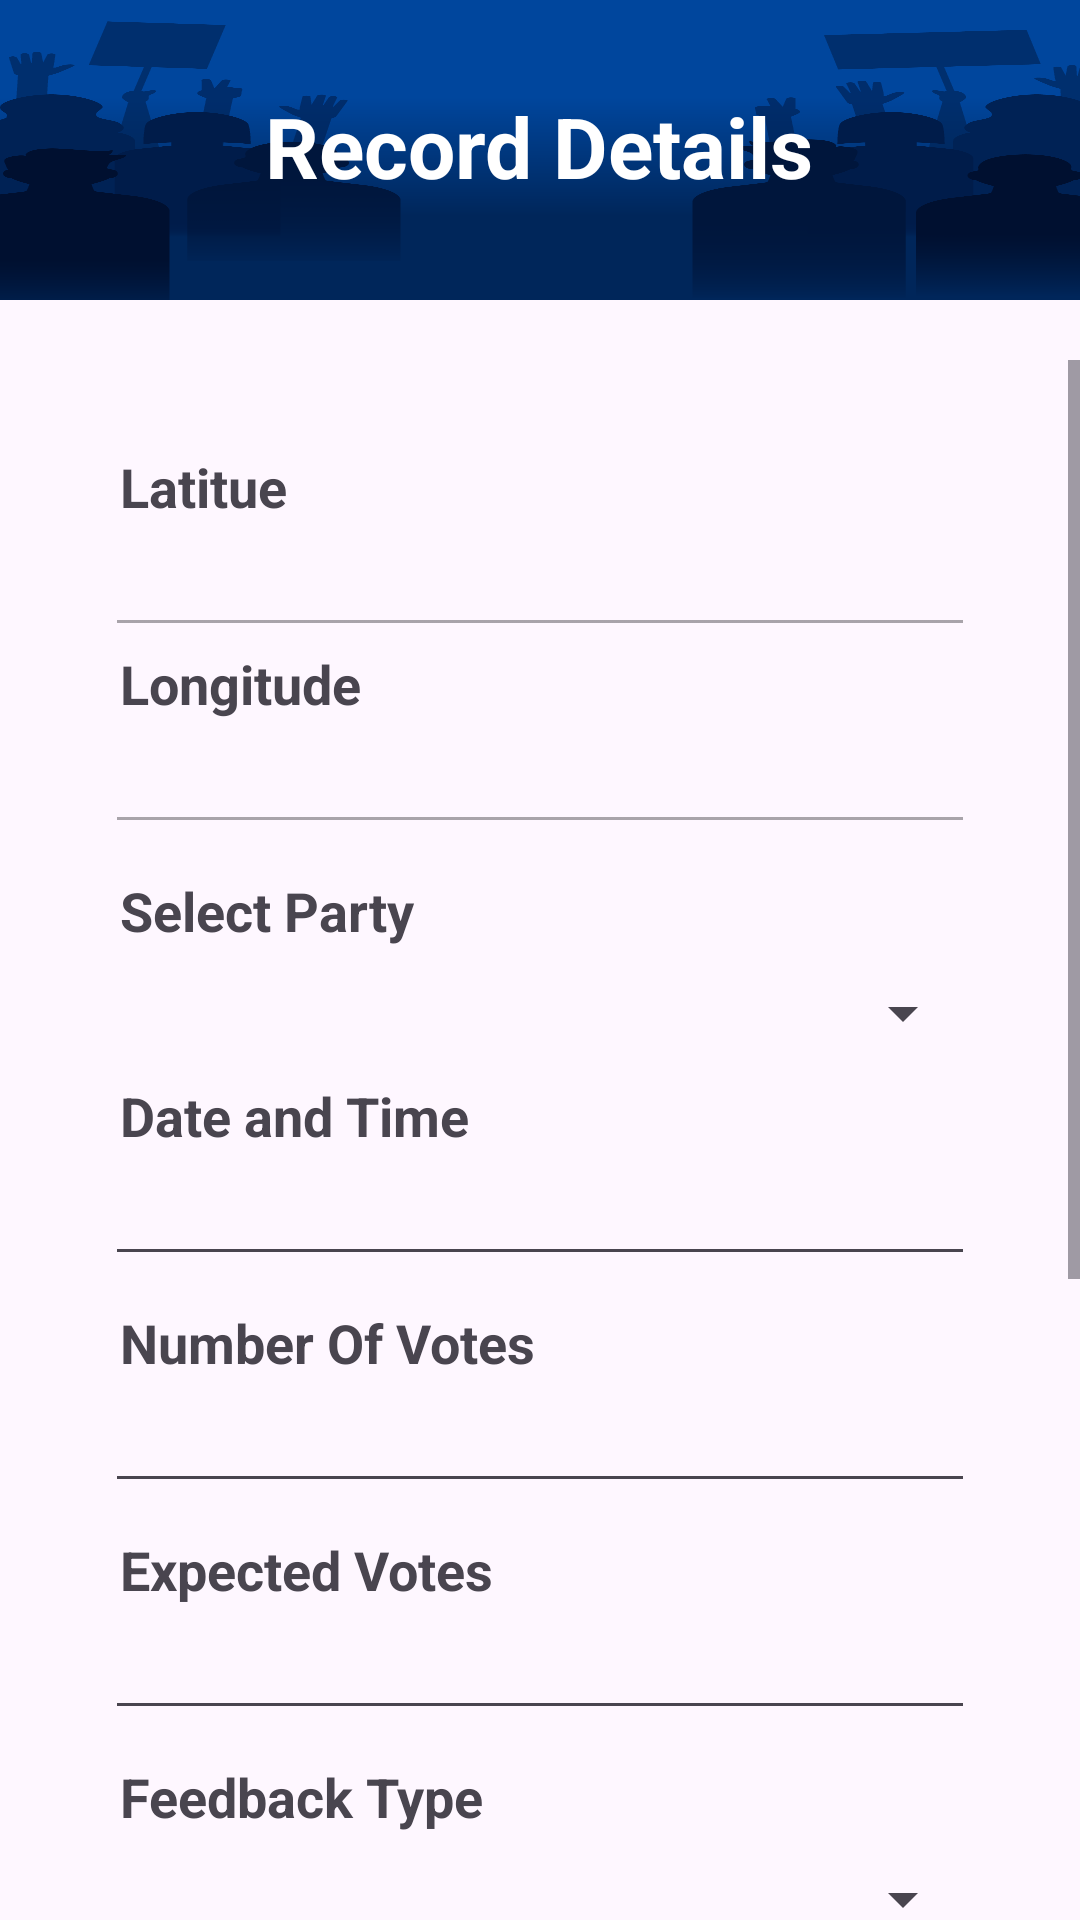

The Android layout XML behind this screen, and the referenced resources:
<!-- AndroidManifest.xml: application theme Theme.E2140139 -->
<!-- res/layout/activity_data_record.xml -->
<?xml version="1.0" encoding="utf-8"?>
<LinearLayout xmlns:android="http://schemas.android.com/apk/res/android"
    xmlns:app="http://schemas.android.com/apk/res-auto"
    xmlns:tools="http://schemas.android.com/tools"
    android:layout_width="match_parent"
    android:layout_height="wrap_content"
    tools:context=".DataRecordActivity"
    android:orientation="vertical">

    <LinearLayout
        android:layout_width="match_parent"
        android:layout_height="100dp"
        android:background="@drawable/bg2"
        android:gravity="center_horizontal"
        android:orientation="vertical">

        <TextView
            android:layout_width="wrap_content"
            android:layout_height="wrap_content"
            android:layout_marginTop="30dp"
            android:fontFamily="sans-serif"
            android:gravity="center"
            android:text="Record Details"
            android:textColor="@color/white"
            android:textSize="28dp"
            android:textStyle="bold" />

    </LinearLayout>

    <ScrollView
        android:layout_width="match_parent"
        android:layout_height="wrap_content"
        android:layout_marginTop="20dp">
        <LinearLayout
            android:layout_width="match_parent"
            android:layout_height="wrap_content"
            android:orientation="vertical">
            <TextView
                android:layout_marginTop="30dp"
                android:layout_width="wrap_content"
                android:layout_height="wrap_content"
                android:layout_marginLeft="40dp"
                android:text="Latitue"
                android:textSize="18dp"
                android:textStyle="bold" />

            <EditText
                android:id="@+id/edtlat"
                android:layout_width="match_parent"
                android:layout_height="wrap_content"
                android:layout_marginLeft="35dp"
                android:layout_marginRight="35dp"
                android:textSize="18dp"
                android:enabled="false"/>

            <TextView
                android:layout_width="wrap_content"
                android:layout_height="wrap_content"
                android:layout_marginLeft="40dp"
                android:text="Longitude"
                android:textSize="18dp"
                android:textStyle="bold" />

            <EditText
                android:id="@+id/edtlon"
                android:layout_width="match_parent"
                android:layout_height="wrap_content"
                android:layout_marginLeft="35dp"
                android:layout_marginRight="35dp"
                android:textSize="18dp"
                android:enabled="false"/>

            <TextView
                android:layout_width="wrap_content"
                android:layout_height="wrap_content"
                android:layout_marginLeft="40dp"
                android:layout_marginTop="10dp"
                android:text="Select Party"
                android:textSize="18dp"
                android:textStyle="bold" />

            <Spinner
                android:id="@+id/spParty"
                android:layout_width="match_parent"
                android:layout_height="wrap_content"
                android:layout_marginLeft="35dp"
                android:layout_marginTop="10dp"
                android:layout_marginRight="35dp"
                android:hint="Enter User Name"
                android:textSize="18dp" />

            <TextView
                android:layout_width="wrap_content"
                android:layout_height="wrap_content"
                android:layout_marginLeft="40dp"
                android:layout_marginTop="10dp"
                android:text="Date and Time"
                android:textSize="18dp"
                android:textStyle="bold" />

            <EditText
                android:id="@+id/edtdate"
                android:layout_width="match_parent"
                android:layout_height="wrap_content"
                android:layout_marginLeft="35dp"
                android:layout_marginRight="35dp"
                android:textSize="18dp" />

            <TextView
                android:layout_width="wrap_content"
                android:layout_height="wrap_content"
                android:layout_marginLeft="40dp"
                android:layout_marginTop="10dp"
                android:text="Number Of Votes"
                android:textSize="18dp"
                android:textStyle="bold" />

            <EditText
                android:id="@+id/edtnovotes"
                android:layout_width="match_parent"
                android:layout_height="wrap_content"
                android:layout_marginLeft="35dp"
                android:layout_marginRight="35dp"
                android:inputType="number"
                android:textSize="18dp" />

            <TextView
                android:layout_width="wrap_content"
                android:layout_height="wrap_content"
                android:layout_marginLeft="40dp"
                android:layout_marginTop="10dp"
                android:text="Expected Votes"
                android:textSize="18dp"
                android:textStyle="bold" />

            <EditText
                android:id="@+id/edtexvotes"
                android:layout_width="match_parent"
                android:layout_height="wrap_content"
                android:layout_marginLeft="35dp"
                android:layout_marginRight="35dp"
                android:inputType="number"
                android:textSize="18dp" />

            <TextView
                android:layout_width="wrap_content"
                android:layout_height="wrap_content"
                android:layout_marginLeft="40dp"
                android:layout_marginTop="10dp"
                android:text="Feedback Type"
                android:textSize="18dp"
                android:textStyle="bold" />

            <Spinner
                android:id="@+id/spftype"
                android:layout_width="match_parent"
                android:layout_height="wrap_content"
                android:layout_marginLeft="35dp"
                android:layout_marginTop="10dp"
                android:layout_marginRight="35dp"
                android:hint="Enter User Name"
                android:textSize="18dp" />

            <TextView
                android:layout_width="wrap_content"
                android:layout_height="wrap_content"
                android:layout_marginLeft="40dp"
                android:layout_marginTop="10dp"
                android:text="Most Support Party"
                android:textSize="18dp"
                android:textStyle="bold" />

            <Spinner
                android:id="@+id/spmsparty"
                android:layout_width="match_parent"
                android:layout_height="wrap_content"
                android:layout_marginLeft="35dp"
                android:layout_marginTop="10dp"
                android:layout_marginRight="35dp"
                android:hint="Enter User Name"
                android:textSize="18dp" />

            <TextView
                android:layout_width="wrap_content"
                android:layout_height="wrap_content"
                android:layout_marginLeft="40dp"
                android:layout_marginTop="10dp"
                android:text="Additional Details"
                android:textSize="18dp"
                android:textStyle="bold" />

            <EditText
                android:id="@+id/edtadditionl"
                android:layout_width="match_parent"
                android:layout_height="wrap_content"
                android:layout_marginLeft="35dp"
                android:layout_marginTop="10dp"
                android:layout_marginRight="35dp"
                android:textSize="18dp" />

            <Button
                android:id="@+id/btnsavedata"
                android:layout_width="match_parent"
                android:layout_height="wrap_content"
                android:layout_marginLeft="50dp"
                android:layout_marginTop="20dp"
                android:layout_marginRight="50dp"
                android:text="Save Data" />

            <Button
                android:id="@+id/btncleardata"
                android:layout_width="match_parent"
                android:layout_height="wrap_content"
                android:layout_marginLeft="50dp"
                android:layout_marginTop="20dp"
                android:layout_marginRight="50dp"
                android:text="Clear Data" />
            <Button
                android:id="@+id/btngodashboad"
                android:layout_width="match_parent"
                android:layout_height="wrap_content"
                android:layout_marginLeft="50dp"
                android:layout_marginTop="20dp"
                android:layout_marginRight="50dp"
                android:text="Close Session" />
        </LinearLayout>

    </ScrollView>
</LinearLayout>
<!-- resources referenced by this layout -->
<resources>
  <!-- drawable bg2: png bitmap (drawable, 49744 bytes) -->
  <style name="Theme.E2140139" parent="Base.Theme.E2140139" />
  <style name="Base.Theme.E2140139" parent="Theme.Material3.DayNight.NoActionBar">
          
          
      </style>
  <!-- not gathered from this repository: default colours our renderer supplied (Android Studio template values) -->
  <color name="white">#FFFFFFFF</color>
</resources>
